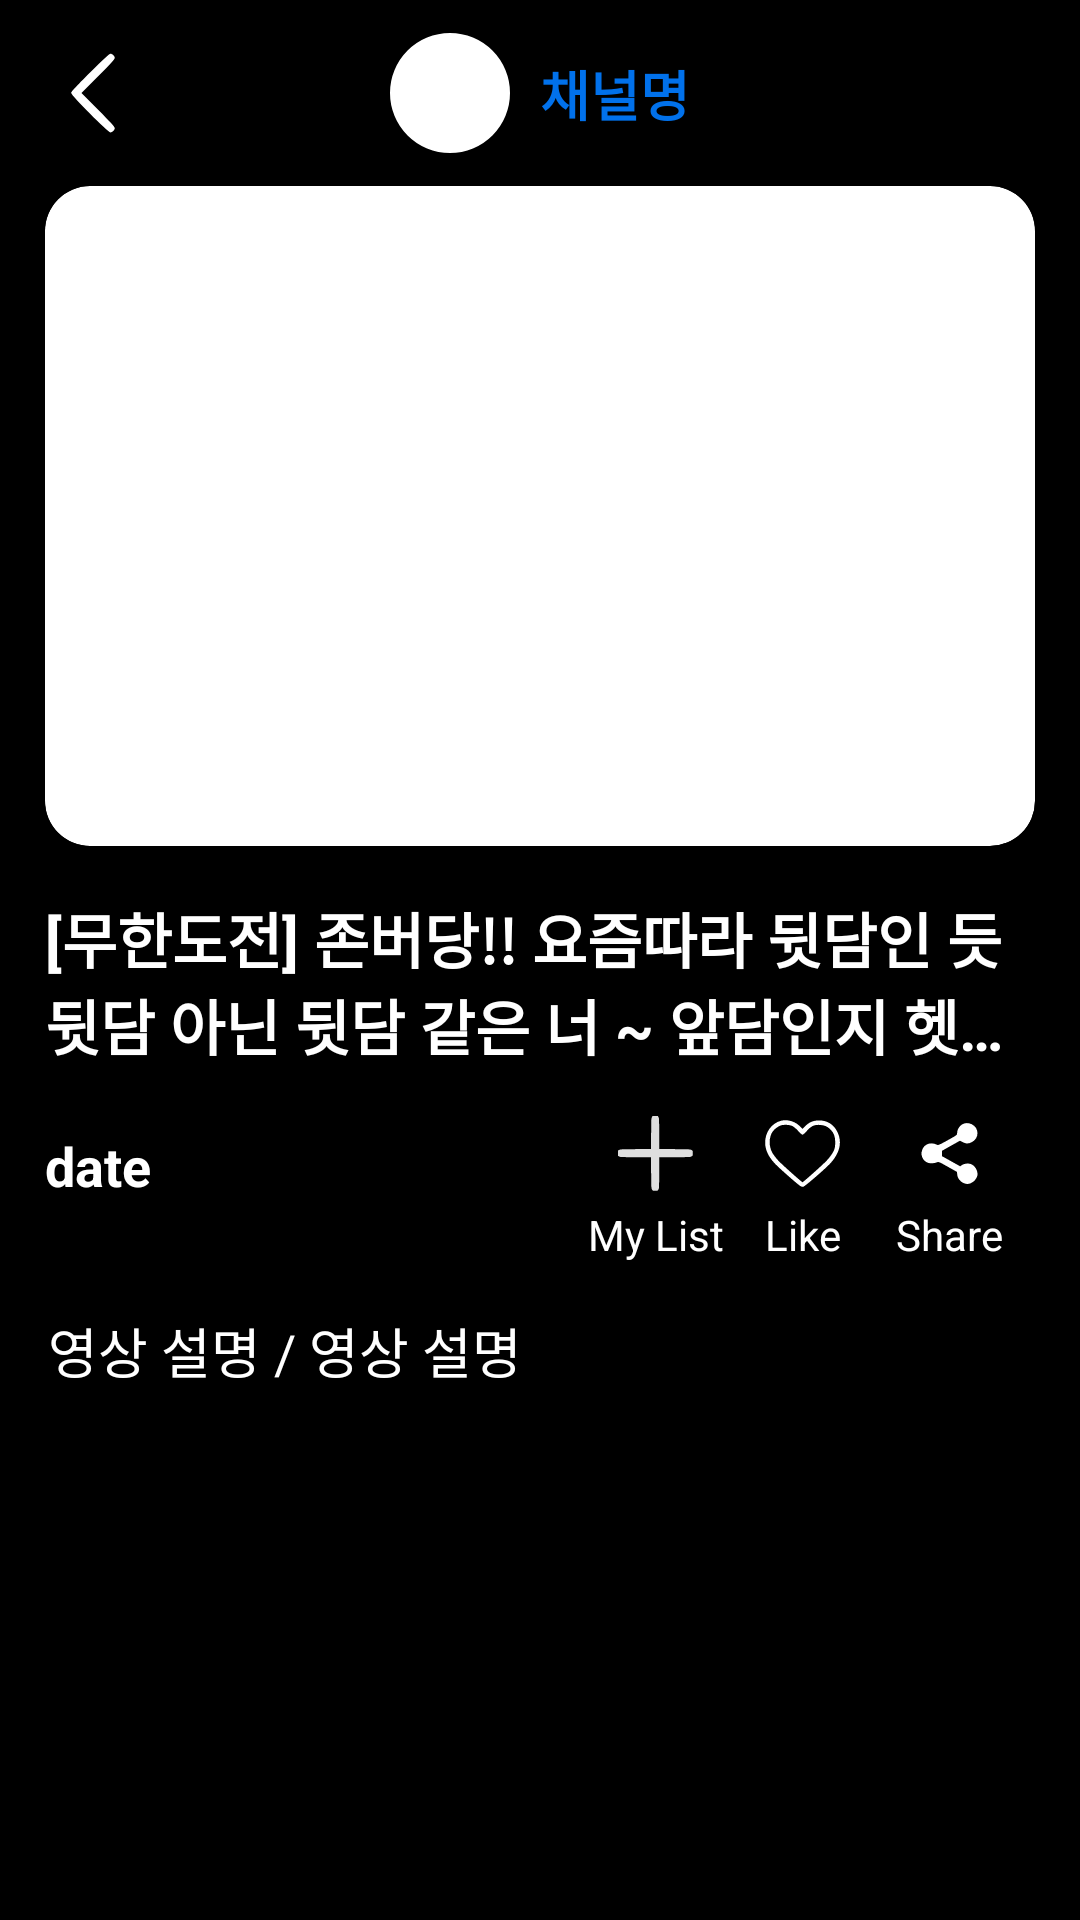

Layout XML and referenced resources for this Android screen:
<!-- AndroidManifest.xml: application theme Theme.Android_teamManiacs_project -->
<!-- res/layout/video_detail_activity.xml -->
<?xml version="1.0" encoding="utf-8"?>
<androidx.constraintlayout.widget.ConstraintLayout xmlns:android="http://schemas.android.com/apk/res/android"
    xmlns:app="http://schemas.android.com/apk/res-auto"
    xmlns:tools="http://schemas.android.com/tools"
    android:layout_width="match_parent"
    android:layout_height="match_parent"
    android:background="@color/black"
    tools:context=".detail.VideoDetailActivity">


    <androidx.cardview.widget.CardView
        android:id="@+id/cv_video"
        android:layout_width="match_parent"
        android:layout_height="220dp"
        android:layout_marginStart="15dp"
        android:layout_marginTop="16dp"
        android:layout_marginEnd="15dp"
        app:cardCornerRadius="15dp"
        app:layout_constraintEnd_toEndOf="parent"
        app:layout_constraintStart_toStartOf="parent"
        app:layout_constraintTop_toBottomOf="@+id/btn_back">

        <ImageView
            android:id="@+id/iv_video"
            android:layout_width="match_parent"
            android:layout_height="match_parent"
            android:scaleType="centerCrop"
            android:src="@drawable/muhandojeon" />

    </androidx.cardview.widget.CardView>

    <TextView
        android:id="@+id/tv_title"
        android:layout_width="0dp"
        android:layout_height="wrap_content"
        android:layout_marginTop="16dp"
        android:ellipsize="end"
        android:maxLines="2"
        android:text="[무한도전] 존버당!! 요즘따라 뒷담인 듯 뒷담 아닌 뒷담 같은 너 ~ 앞담인지 헷갈리는 뒷담화 모음집"
        android:textColor="@color/white"
        android:textSize="20sp"
        android:textStyle="bold"
        app:layout_constraintEnd_toEndOf="@+id/cv_video"
        app:layout_constraintHorizontal_bias="0.0"
        app:layout_constraintStart_toStartOf="@+id/cv_video"
        app:layout_constraintTop_toBottomOf="@+id/cv_video" />

    <Button
        android:id="@+id/btn_back"
        android:layout_width="30dp"
        android:layout_height="30dp"
        android:layout_marginStart="16dp"
        android:layout_marginTop="16dp"
        android:background="@drawable/ic_back"
        app:layout_constraintStart_toStartOf="parent"
        app:layout_constraintTop_toTopOf="parent" />

    <androidx.appcompat.widget.AppCompatImageButton
        android:id="@+id/btn_add_mylist"
        android:layout_width="25dp"
        android:layout_height="25dp"
        android:layout_marginEnd="24dp"
        android:background="@drawable/add_selector"
        android:scaleType="centerCrop"
        app:layout_constraintBottom_toBottomOf="@+id/btn_like"
        app:layout_constraintEnd_toStartOf="@+id/btn_like"
        app:layout_constraintTop_toTopOf="@+id/btn_like" />

    <androidx.appcompat.widget.AppCompatImageButton
        android:id="@+id/btn_like"
        android:layout_width="25dp"
        android:layout_height="25dp"
        android:layout_marginEnd="24dp"
        android:background="@drawable/like_selector"
        android:scaleType="centerCrop"
        app:layout_constraintBottom_toBottomOf="@+id/btn_Share"
        app:layout_constraintEnd_toStartOf="@+id/btn_Share"
        app:layout_constraintTop_toTopOf="@+id/btn_Share" />

    <TextView
        android:id="@+id/tv_like"
        android:layout_width="wrap_content"
        android:layout_height="wrap_content"
        android:layout_marginTop="5dp"
        android:text="@string/detail_like_icon"
        android:textColor="@color/white"
        app:layout_constraintEnd_toEndOf="@+id/btn_like"
        app:layout_constraintStart_toStartOf="@+id/btn_like"
        app:layout_constraintTop_toBottomOf="@+id/btn_Share" />

    <TextView
        android:id="@+id/tv_mylist"
        android:layout_width="wrap_content"
        android:layout_height="wrap_content"
        android:layout_marginTop="5dp"
        android:text="@string/detail_mylist_icon"
        android:textColor="@color/white"
        app:layout_constraintEnd_toEndOf="@+id/btn_add_mylist"
        app:layout_constraintStart_toStartOf="@+id/btn_add_mylist"
        app:layout_constraintTop_toBottomOf="@+id/btn_add_mylist" />

    <Button
        android:id="@+id/btn_Share"
        android:layout_width="25dp"
        android:layout_height="25dp"
        android:layout_marginTop="16dp"
        android:layout_marginEnd="16dp"
        android:background="@drawable/ic_share"
        app:layout_constraintEnd_toEndOf="@+id/cv_video"
        app:layout_constraintTop_toBottomOf="@+id/tv_title" />

    <TextView
        android:id="@+id/tv_share"
        android:layout_width="36dp"
        android:layout_height="wrap_content"
        android:layout_marginTop="5dp"
        android:text="@string/detail_share_icon"
        android:textColor="@color/white"
        app:layout_constraintEnd_toEndOf="@+id/btn_Share"
        app:layout_constraintStart_toStartOf="@+id/btn_Share"
        app:layout_constraintTop_toBottomOf="@+id/btn_Share" />

    <ScrollView
        android:id="@+id/sv_description"
        android:layout_width="match_parent"
        android:layout_height="0dp"
        android:layout_marginTop="16dp"
        app:layout_constraintBottom_toBottomOf="parent"
        app:layout_constraintTop_toBottomOf="@id/tv_mylist">

        <TextView
            android:id="@+id/tv_description"
            android:layout_width="match_parent"
            android:layout_height="wrap_content"
            android:layout_marginHorizontal="16dp"
            android:text="영상 설명 / 영상 설명"
            android:textColor="@color/white"
            android:textSize="18sp" />
    </ScrollView>

    <TextView
        android:id="@+id/tv_date"
        android:layout_width="wrap_content"
        android:layout_height="wrap_content"
        android:text="date"
        android:textColor="@color/white"
        android:textSize="18sp"
        android:textStyle="bold"
        app:layout_constraintBottom_toBottomOf="@id/tv_mylist"
        app:layout_constraintStart_toStartOf="@id/tv_title"
        app:layout_constraintTop_toBottomOf="@id/tv_title" />

    <com.google.android.material.imageview.ShapeableImageView
        android:id="@+id/iv_channel"
        android:layout_width="40dp"
        android:layout_height="40dp"
        android:layout_marginEnd="10dp"
        android:src="@color/white"
        app:layout_constraintBottom_toBottomOf="@id/btn_back"
        app:layout_constraintEnd_toStartOf="@+id/tv_channel"
        app:layout_constraintHorizontal_bias="0.5"
        app:layout_constraintHorizontal_chainStyle="packed"
        app:layout_constraintStart_toStartOf="parent"
        app:layout_constraintTop_toTopOf="@id/btn_back"
        app:shapeAppearanceOverlay="@style/RoundedShapeAppearanceOverlay"/>

    <TextView
        android:id="@+id/tv_channel"
        android:layout_width="wrap_content"
        android:layout_height="wrap_content"
        android:text="채널명"
        android:textColor="@color/blue"
        android:textSize="18sp"
        android:textStyle="bold"
        app:layout_constraintBottom_toBottomOf="@id/btn_back"
        app:layout_constraintEnd_toEndOf="parent"
        app:layout_constraintHorizontal_bias="0.5"
        app:layout_constraintStart_toEndOf="@+id/iv_channel"
        app:layout_constraintTop_toTopOf="@id/btn_back" />


</androidx.constraintlayout.widget.ConstraintLayout>
<!-- resources referenced by this layout -->
<resources>
  <color name="black">#FF000000</color>
  <color name="blue">#0171EB</color>
  <color name="white">#FFFFFFFF</color>
  <!-- drawable add_selector (drawable) -->
  <selector xmlns:android="http://schemas.android.com/apk/res/android">
      <item android:state_selected="true" android:drawable="@drawable/ic_check" />
      <item android:drawable="@drawable/ic_plus" />
  </selector>
  <!-- drawable ic_back (drawable) -->
  <vector xmlns:android="http://schemas.android.com/apk/res/android"
      android:width="128dp"
      android:height="128dp"
      android:viewportWidth="128"
      android:viewportHeight="128">
    <path
        android:pathData="M59.8,34.8c-20.5,20.5 -26.8,27.3 -26.8,29.2 0,3.4 52.4,56 55.8,56 2.8,-0 6.2,-3.4 6.2,-6.2 0,-1.5 -7.1,-9.4 -23.7,-26l-23.7,-23.8 23.7,-23.8c16.6,-16.6 23.7,-24.5 23.7,-26 0,-2.8 -3.4,-6.2 -6.2,-6.2 -1.6,-0 -10,7.8 -29,26.8z"
        android:fillColor="@color/white"
        android:strokeColor="#00000000"/>
  </vector>
  <!-- drawable like_selector (drawable) -->
  <selector xmlns:android="http://schemas.android.com/apk/res/android">
      <item android:state_selected="true" android:drawable="@drawable/ic_heart_fill" />
      <item android:drawable="@drawable/ic_heart" />
  </selector>
  <string name="detail_like_icon">Like</string>
  <string name="detail_mylist_icon">My List</string>
  <string name="detail_share_icon">Share</string>
  <style name="RoundedShapeAppearanceOverlay" parent="">
          <item name="cornerFamily">rounded</item>
          <item name="cornerSize">50%</item>
      </style>
  <style name="Theme.Android_teamManiacs_project" parent="Base.Theme.Android_teamManiacs_project" />
  <!-- drawable ic_check (drawable) -->
  <vector xmlns:android="http://schemas.android.com/apk/res/android"
      android:width="128dp"
      android:height="128dp"
      android:viewportWidth="128"
      android:viewportHeight="128">
    <path
        android:pathData="M112.3,20.4c-3.2,3.5 -19.5,22.2 -36.3,41.4 -16.8,19.3 -31,35 -31.6,34.9 -0.6,-0.1 -8.6,-8.2 -17.8,-18 -14.3,-15.1 -17.2,-17.7 -19.7,-17.7 -3.5,-0 -6.9,3.1 -6.9,6.5 0,2.5 1.5,4.3 28.4,32.8 12.4,13.2 13.1,13.8 16.5,13.5 3.4,-0.3 6.1,-3.1 43.4,-45.7 25.9,-29.5 39.7,-46.1 39.7,-47.5 0,-3.8 -2.8,-6.6 -6.5,-6.6 -2.8,-0 -4.2,1 -9.2,6.4z"
        android:fillColor="@color/green"
        android:strokeColor="#00000000"/>
  </vector>
  <!-- drawable ic_heart_fill (drawable) -->
  <vector xmlns:android="http://schemas.android.com/apk/res/android"
      android:width="128dp"
      android:height="128dp"
      android:viewportWidth="128"
      android:viewportHeight="128">
    <path
        android:pathData="M27.2,8.5c-7.4,2.1 -10.8,4 -15.9,9.1 -11.3,11.4 -14.1,30.9 -6.6,45.8 6.2,12.2 13,19.6 38.9,41.9 14.5,12.4 17.7,14.7 20.4,14.7 2.7,-0 5.9,-2.3 19.9,-14.4 34.9,-30.3 43.2,-41.6 43.4,-59.6 0.1,-9.6 -2.1,-17 -7.2,-24.2 -4.9,-6.8 -11.5,-11.2 -20.1,-13.4 -5.5,-1.4 -7.5,-1.5 -12.9,-0.5 -8.1,1.5 -11.2,3.1 -17.8,9.4l-5.3,5 -5.9,-5.6c-8.9,-8.2 -20.1,-11.2 -30.9,-8.2z"
        android:fillColor="@color/red"
        android:strokeColor="#00000000"/>
  </vector>
  <style name="Base.Theme.Android_teamManiacs_project" parent="Theme.AppCompat.Light.NoActionBar">
          
          
      </style>
  <color name="green">#167A1A</color>
  <color name="red">#C71F1F</color>
</resources>
